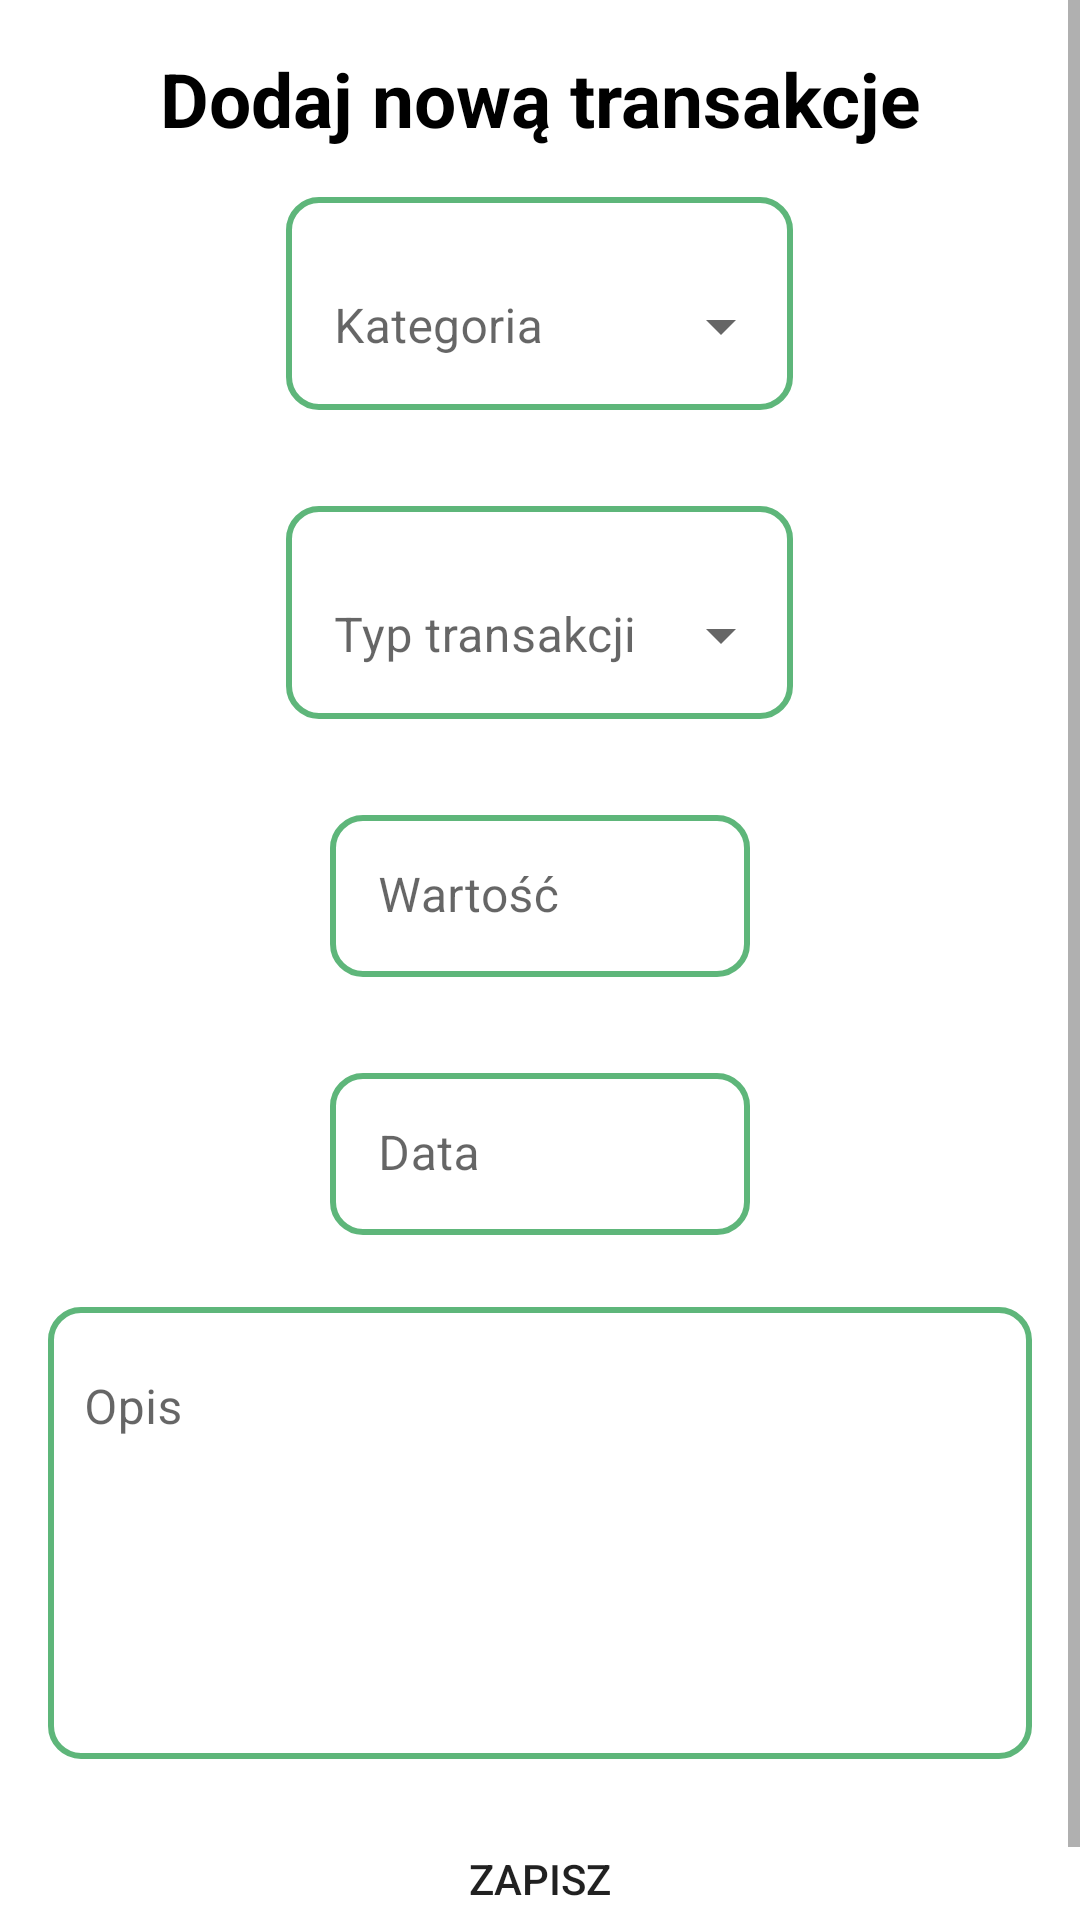

Here is an Android app screen rendered from its layout file. Give the layout XML and the strings, colors and styles it references.
<!-- AndroidManifest.xml: application theme Theme.MójBudżet -->
<!-- res/layout/fragment_new_tr.xml -->
<?xml version="1.0" encoding="utf-8"?>
<FrameLayout xmlns:android="http://schemas.android.com/apk/res/android"
    xmlns:app="http://schemas.android.com/apk/res-auto"
    xmlns:tools="http://schemas.android.com/tools"
    android:layout_width="match_parent"
    android:layout_height="match_parent"
    tools:context=".fragments.NewTrFragment"
    android:id="@+id/myXML">

    
    <ScrollView
        android:layout_width="match_parent"
        android:layout_height="wrap_content">

    <LinearLayout
        android:layout_width="match_parent"
        android:layout_height="match_parent"
        android:orientation="vertical">

        <LinearLayout
            android:id="@+id/layoutAdd"
            android:layout_width="match_parent"
            android:layout_height="match_parent"
            android:orientation="vertical">

            <TextView
                android:layout_width="match_parent"
                android:layout_height="wrap_content"
                android:layout_marginTop="16dp"
                android:gravity="top|center"
                android:text="Dodaj nową transakcje"
                android:textColor="@color/black"
                android:textSize="25dp"
                android:textStyle="bold" />

            <com.google.android.material.textfield.TextInputLayout
                style="@style/Widget.MaterialComponents.TextInputLayout.OutlinedBox.ExposedDropdownMenu"
                android:layout_width="wrap_content"
                android:layout_height="wrap_content"
                android:layout_gravity="center"
                android:layout_marginTop="16dp"
                android:background="@drawable/border"
                app:boxStrokeWidth="0dp"
                app:boxStrokeWidthFocused="0dp">

                <AutoCompleteTextView
                    android:id="@+id/autoCompleteTextViewCat"
                    android:layout_width="169dp"
                    android:layout_height="match_parent"
                    android:hint="Kategoria"
                    android:inputType="none" />
            </com.google.android.material.textfield.TextInputLayout>

            <com.google.android.material.textfield.TextInputLayout
                style="@style/Widget.MaterialComponents.TextInputLayout.OutlinedBox.ExposedDropdownMenu"
                android:layout_width="wrap_content"
                android:layout_height="wrap_content"
                android:layout_gravity="center"
                android:layout_marginTop="32dp"
                android:background="@drawable/border"
                app:boxStrokeWidth="0dp"
                app:boxStrokeWidthFocused="0dp">

                <AutoCompleteTextView
                    android:id="@+id/autoCompleteTextView"
                    android:layout_width="169dp"
                    android:layout_height="match_parent"
                    android:hint="Typ transakcji"
                    android:inputType="none" />
            </com.google.android.material.textfield.TextInputLayout>


            <com.google.android.material.textfield.TextInputLayout
                android:layout_width="match_parent"
                android:layout_height="wrap_content"
                android:padding="16dp"
                app:boxStrokeWidth="0dp"
                app:boxStrokeWidthFocused="0dp"
                app:suffixText="PLN">

                <com.google.android.material.textfield.TextInputEditText
                    android:id="@+id/editTextValue"
                    android:layout_width="140dp"
                    android:layout_height="54dp"
                    android:layout_gravity="center"
                    android:layout_marginTop="16dp"
                    android:background="@drawable/border"
                    android:hint="@string/warto"
                    android:inputType="numberDecimal" />
            </com.google.android.material.textfield.TextInputLayout>

            <com.google.android.material.textfield.TextInputLayout
                android:layout_width="match_parent"
                android:layout_height="wrap_content"
                app:boxStrokeWidth="0dp"
                app:boxStrokeWidthFocused="0dp">

                <com.google.android.material.textfield.TextInputEditText
                    android:id="@+id/editTextDate"
                    android:layout_width="140dp"
                    android:layout_height="54dp"
                    android:layout_gravity="center"
                    android:layout_marginTop="16dp"
                    android:layout_marginBottom="8dp"
                    android:background="@drawable/border"
                    android:ems="10"
                    android:focusableInTouchMode="false"
                    android:hint="Data"
                    android:minHeight="48dp"
                    android:outlineProvider="paddedBounds" />
            </com.google.android.material.textfield.TextInputLayout>

            <com.google.android.material.textfield.TextInputLayout
                android:layout_width="match_parent"
                android:layout_height="match_parent"
                android:layout_marginTop="16dp"
                app:boxStrokeWidth="0dp"
                app:boxStrokeWidthFocused="0dp">

                <com.google.android.material.textfield.TextInputEditText
                    android:id="@+id/editTextDesc"
                    android:layout_width="match_parent"
                    android:layout_height="wrap_content"
                    android:layout_marginLeft="16dp"
                    android:layout_marginRight="16dp"
                    android:layout_marginBottom="16dp"
                    android:background="@drawable/border"
                    android:drawablePadding="12dp"
                    android:ems="10"
                    android:gravity="top"
                    android:hint="@string/opis"
                    android:lines="6"
                    android:outlineProvider="paddedBounds"
                    android:paddingStart="12dp"
                    android:paddingEnd="12dp" />

            </com.google.android.material.textfield.TextInputLayout>

        </LinearLayout>

        <Button
            android:id="@+id/saveBtn"
            android:layout_width="170dp"
            android:layout_height="match_parent"
            android:layout_gravity="center"
            android:layout_marginBottom="15dp"
            android:layout_weight="1"
            android:background="@drawable/roundcorners"
            android:text="Zapisz"
            app:layout_constraintStart_toEndOf="@+id/editTextDesc" />
    </LinearLayout>
    </ScrollView>
</FrameLayout>
<!-- resources referenced by this layout -->
<resources>
  <color name="black">#FF000000</color>
  <!-- drawable border (drawable) -->
  <?xml version="1.0" encoding="utf-8"?>
  <selector xmlns:android="http://schemas.android.com/apk/res/android">
          <item>
              <shape android:shape="rectangle">
                  <solid android:color="#00FFFFFF" />
                  <corners android:radius="10dp"/>
                  <stroke
                      android:width="2dp"
                      android:color="@color/purple_500" />
                  <padding android:top="10dp"/>
              </shape>
          </item>
  </selector>
  <!-- drawable roundcorners (drawable) -->
  <?xml version="1.0" encoding="utf-8"?>
  <shape xmlns:android="http://schemas.android.com/apk/res/android">
  
      <corners android:radius = "20dp"/>
  
  </shape>
  <string name="opis">Opis</string>
  <string name="warto">Wartość</string>
  <style name="Theme.MójBudżet" parent="Theme.MaterialComponents.DayNight.DarkActionBar">
          
          <item name="colorPrimary">@color/purple_700</item>
          <item name="colorPrimaryVariant">@color/purple_700</item>
          <item name="colorOnPrimary">@color/white</item>
          
          <item name="colorSecondary">@color/teal_200</item>
          <item name="colorSecondaryVariant">@color/teal_700</item>
          <item name="colorOnSecondary">@color/black</item>
          
          <item name="android:statusBarColor" tools:targetApi="l">?attr/colorPrimaryVariant</item>
          
      </style>
  <color name="purple_500">#5eb67a</color>
  <color name="purple_700">#31ae6a</color>
  <color name="white">#FFFFFFFF</color>
  <color name="teal_200">#FF03DAC5</color>
  <color name="teal_700">#FF018786</color>
</resources>
